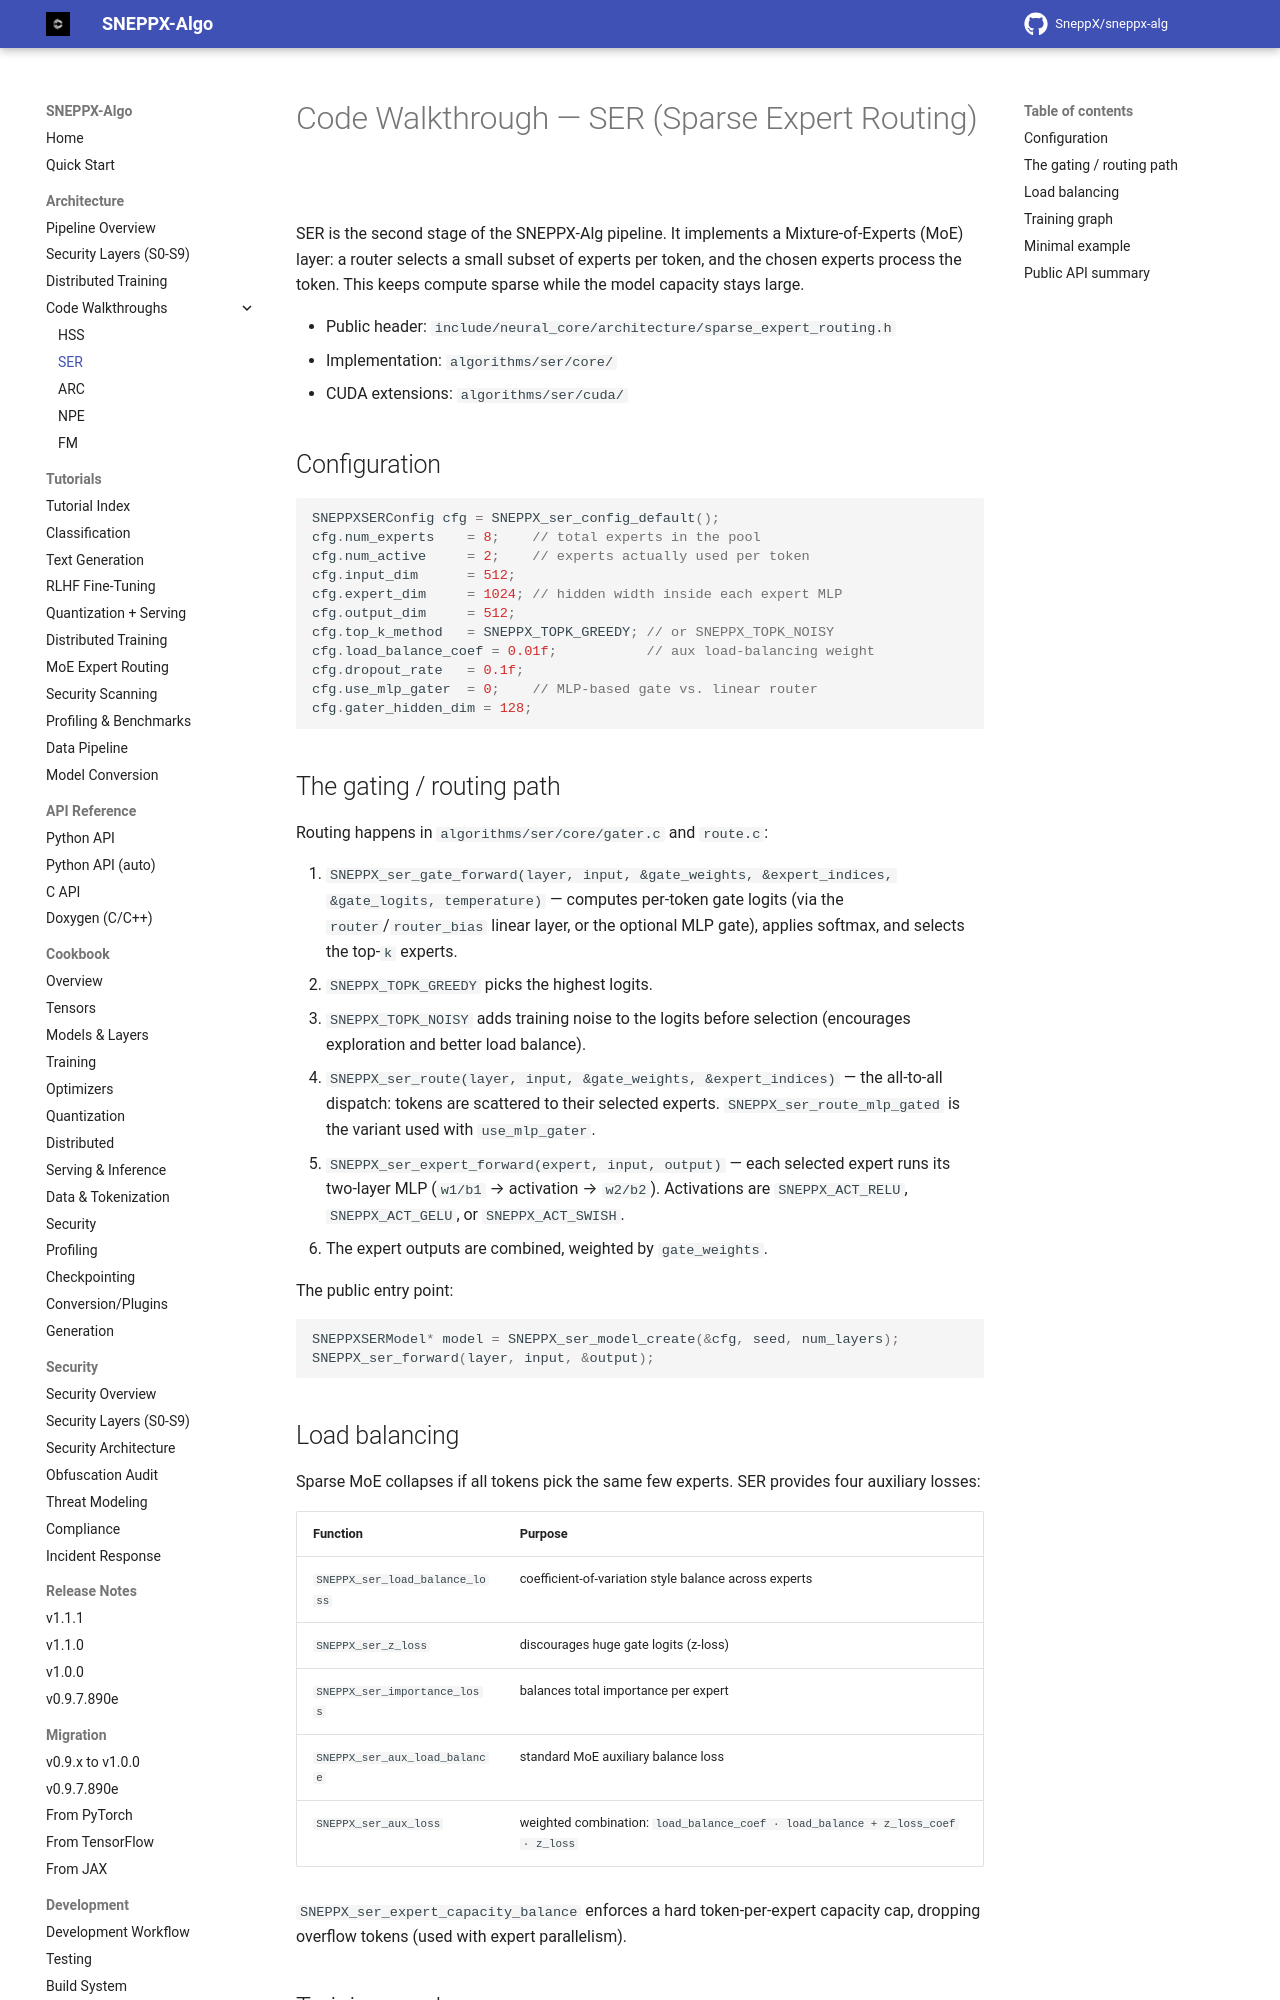

repository: SneppX/sneppx-alg · page: 1.2.0/walkthrough-ser/index.html · generator: mkdocs

---
description: "Code walkthrough of SER, the SneppX-ALG sparse expert routing stage that implements a Mixture-of-Experts layer."
---

# Code Walkthrough — SER (Sparse Expert Routing)

SER is the second stage of the SNEPPX-Alg pipeline. It implements a
Mixture-of-Experts (MoE) layer: a router selects a small subset of experts per
token, and the chosen experts process the token. This keeps compute sparse
while the model capacity stays large.

- Public header: `include/neural_core/architecture/sparse_expert_routing.h`
- Implementation: `algorithms/ser/core/`
- CUDA extensions: `algorithms/ser/cuda/`

## Configuration

```c
SNEPPXSERConfig cfg = SNEPPX_ser_config_default();
cfg.num_experts    = 8;    // total experts in the pool
cfg.num_active     = 2;    // experts actually used per token
cfg.input_dim      = 512;
cfg.expert_dim     = 1024; // hidden width inside each expert MLP
cfg.output_dim     = 512;
cfg.top_k_method   = SNEPPX_TOPK_GREEDY; // or SNEPPX_TOPK_NOISY
cfg.load_balance_coef = 0.01f;           // aux load-balancing weight
cfg.dropout_rate   = 0.1f;
cfg.use_mlp_gater  = 0;    // MLP-based gate vs. linear router
cfg.gater_hidden_dim = 128;
```

## The gating / routing path

Routing happens in `algorithms/ser/core/gater.c` and `route.c`:

1. `SNEPPX_ser_gate_forward(layer, input, &gate_weights, &expert_indices,
   &gate_logits, temperature)` — computes per-token gate logits (via the
   `router`/`router_bias` linear layer, or the optional MLP gate), applies
   softmax, and selects the top-`k` experts.
   - `SNEPPX_TOPK_GREEDY` picks the highest logits.
   - `SNEPPX_TOPK_NOISY` adds training noise to the logits before selection
     (encourages exploration and better load balance).
2. `SNEPPX_ser_route(layer, input, &gate_weights, &expert_indices)` — the
   all-to-all dispatch: tokens are scattered to their selected experts.
   `SNEPPX_ser_route_mlp_gated` is the variant used with `use_mlp_gater`.
3. `SNEPPX_ser_expert_forward(expert, input, output)` — each selected expert
   runs its two-layer MLP (`w1/b1` → activation → `w2/b2`). Activations are
   `SNEPPX_ACT_RELU`, `SNEPPX_ACT_GELU`, or `SNEPPX_ACT_SWISH`.
4. The expert outputs are combined, weighted by `gate_weights`.

The public entry point:

```c
SNEPPXSERModel* model = SNEPPX_ser_model_create(&cfg, seed, num_layers);
SNEPPX_ser_forward(layer, input, &output);
```
